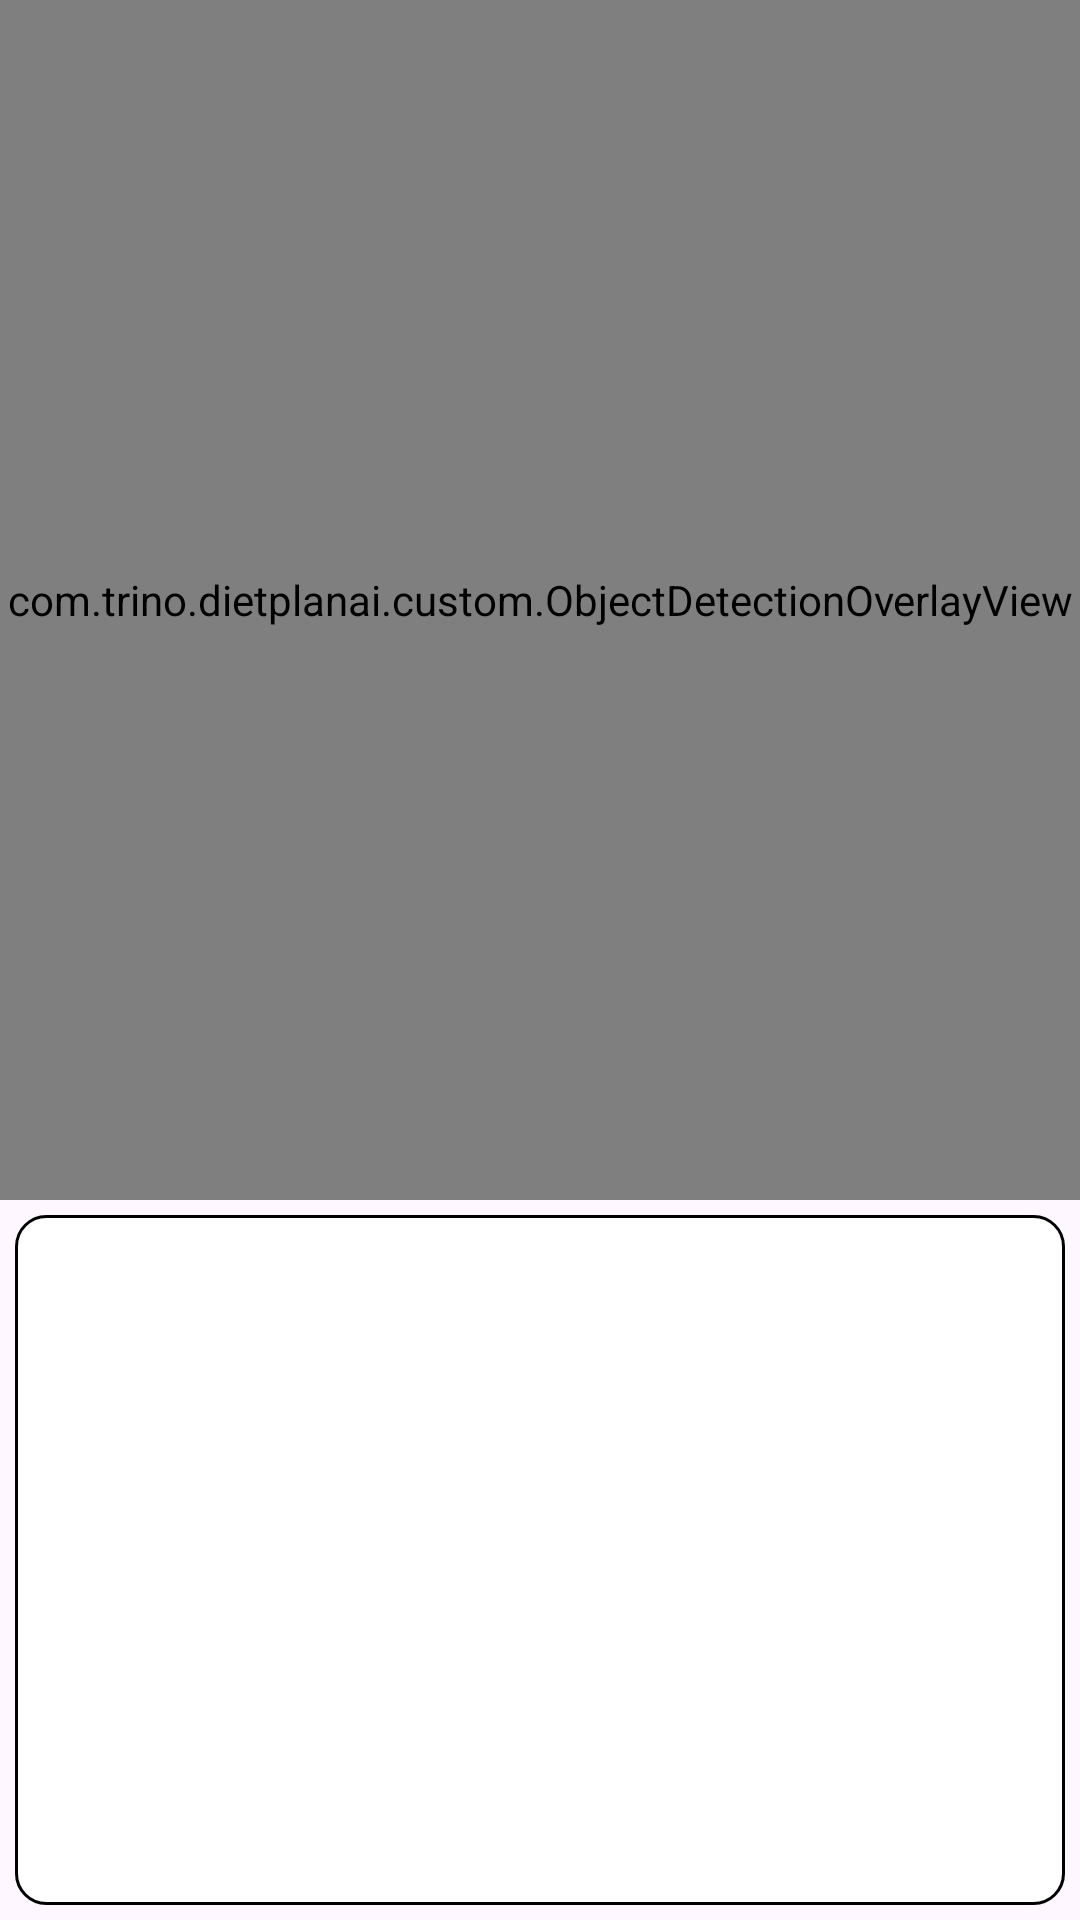

Layout XML and referenced resources for this Android screen:
<!-- AndroidManifest.xml: application theme Theme.DietPlanAi -->
<!-- res/layout/activity_object_detection.xml -->
<?xml version="1.0" encoding="utf-8"?>
<androidx.constraintlayout.widget.ConstraintLayout
    xmlns:android="http://schemas.android.com/apk/res/android"
    xmlns:tools="http://schemas.android.com/tools"
    xmlns:app="http://schemas.android.com/apk/res-auto"
    android:id="@+id/main"
    android:layout_width="match_parent"
    android:layout_height="match_parent"
    tools:context=".activities.ObjectDetectionActivity">

    <androidx.camera.view.PreviewView
        android:id="@+id/previewView"
        android:layout_width="match_parent"
        android:layout_height="400dp"
        app:layout_constraintTop_toTopOf="parent"
        app:layout_constraintStart_toStartOf="parent"
        app:layout_constraintEnd_toEndOf="parent"
        />

    <com.trino.dietplanai.custom.ObjectDetectionOverlayView
        android:id="@+id/objectDetectionOverlay"
        android:layout_width="match_parent"
        android:layout_height="400dp"
        app:layout_constraintTop_toTopOf="parent"
        app:layout_constraintStart_toStartOf="parent"
        app:layout_constraintEnd_toEndOf="parent"
        android:background="@android:color/transparent"/>


    <ScrollView
        android:id="@+id/textScroll"
        android:layout_width="match_parent"
        android:layout_height="0dp"
        android:layout_margin="5dp"
        android:background="@drawable/bg_edittext"
        app:layout_constraintBottom_toBottomOf="parent"
        app:layout_constraintEnd_toEndOf="parent"
        app:layout_constraintStart_toStartOf="parent"
        app:layout_constraintTop_toBottomOf="@id/objectDetectionOverlay"
        >
        <TextView
            android:id="@+id/textResult"
            android:layout_width="match_parent"
            android:layout_height="wrap_content"
            android:layout_margin="5dp"
            android:padding="5dp"
            android:textColor="@color/black"
            />
    </ScrollView>

    <ProgressBar
        android:id="@+id/progress"
        android:layout_width="wrap_content"
        android:layout_height="wrap_content"
        android:indeterminateTint="@color/black"
        android:visibility="gone"
        app:layout_constraintBottom_toBottomOf="parent"
        app:layout_constraintEnd_toEndOf="parent"
        app:layout_constraintStart_toStartOf="parent"
        app:layout_constraintTop_toBottomOf="@id/objectDetectionOverlay"
        />
</androidx.constraintlayout.widget.ConstraintLayout>
<!-- resources referenced by this layout -->
<resources>
  <!-- drawable bg_edittext (drawable) -->
  <?xml version="1.0" encoding="utf-8"?>
  <shape xmlns:android="http://schemas.android.com/apk/res/android"
      android:shape="rectangle">
  
      <corners android:radius="10dp"/>
      <solid android:color="@color/white"/>
      <stroke android:color="@color/black" android:width="1dp"/>
  </shape>
  <style name="Theme.DietPlanAi" parent="Base.Theme.DietPlanAi" />
  <style name="Base.Theme.DietPlanAi" parent="Theme.Material3.DayNight.NoActionBar">
          
          
      </style>
  <!-- not gathered from this repository: default colours our renderer supplied (Android Studio template values) -->
  <color name="black">#FF000000</color>
  <color name="white">#FFFFFFFF</color>
</resources>
